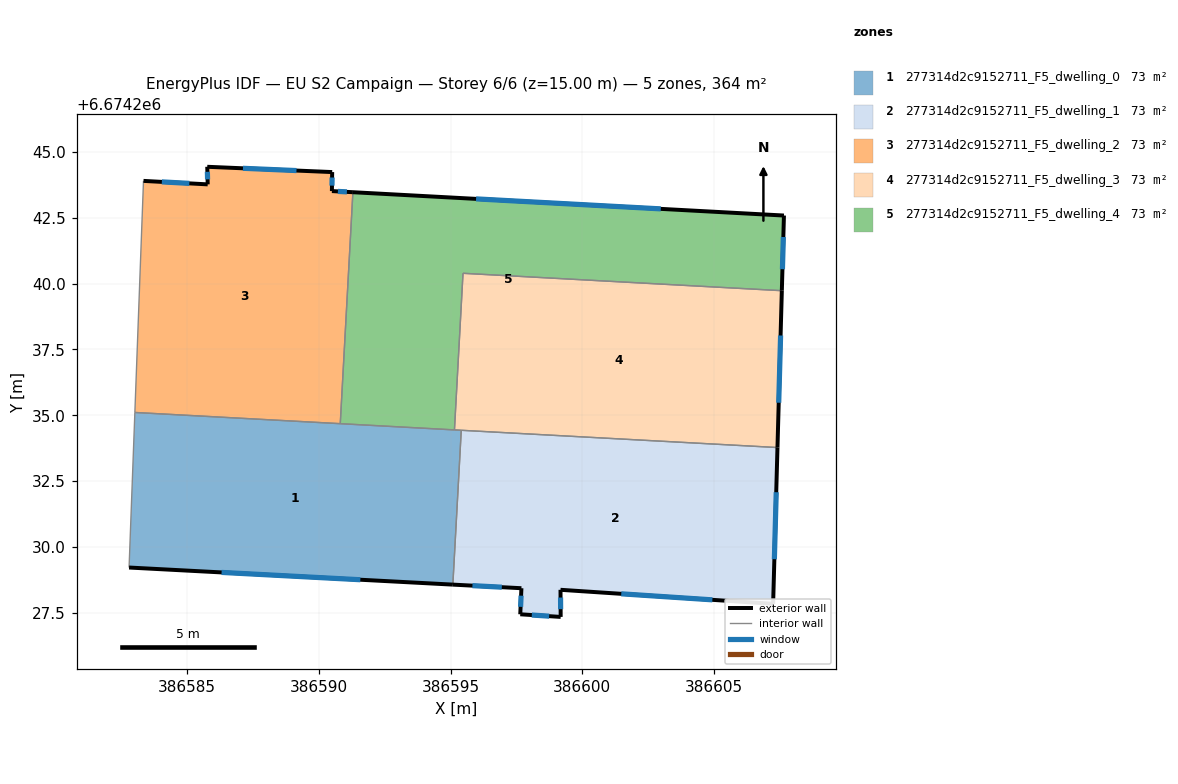
=== STOREY PLAN SPEC (per zone: floor XY polygon, exterior-wall plan segments, windows/doors) ===
zone 1: 277314d2c9152711_F5_dwelling_0  (72.8 m²)
  floor: (386595.41, 6674234.43) (386595.09, 6674228.57) (386582.79, 6674229.22) (386583.01, 6674235.11)
  exterior wall: (386582.79, 6674229.22) – (386595.09, 6674228.57)  [12.3 m]
    window: (386586.30, 6674229.03) – (386591.57, 6674228.75)  [6.8 m²]
  interior walls: 5
zone 2: 277314d2c9152711_F5_dwelling_1  (72.8 m²)
  floor: (386607.42, 6674233.77) (386607.26, 6674227.84) (386599.18, 6674228.37) (386599.18, 6674227.34) (386597.65, 6674227.44) (386597.69, 6674228.43) (386595.09, 6674228.57) (386595.41, 6674234.43)
  exterior wall: (386597.69, 6674228.43) – (386597.65, 6674227.44)  [1.0 m]
    window: (386597.68, 6674228.15) – (386597.66, 6674227.72)  [0.5 m²]
  exterior wall: (386595.09, 6674228.57) – (386597.69, 6674228.43)  [2.6 m]
    window: (386595.83, 6674228.53) – (386596.95, 6674228.47)  [1.4 m²]
  exterior wall: (386607.26, 6674227.84) – (386607.42, 6674233.77)  [5.9 m]
    window: (386607.30, 6674229.53) – (386607.37, 6674232.08)  [3.3 m²]
  exterior wall: (386599.18, 6674228.37) – (386607.26, 6674227.84)  [8.1 m]
    window: (386601.49, 6674228.22) – (386604.95, 6674227.99)  [4.5 m²]
  exterior wall: (386599.18, 6674227.34) – (386599.18, 6674228.37)  [1.0 m]
    window: (386599.18, 6674227.63) – (386599.18, 6674228.08)  [0.6 m²]
  exterior wall: (386597.65, 6674227.44) – (386599.18, 6674227.34)  [1.5 m]
    window: (386598.09, 6674227.41) – (386598.75, 6674227.37)  [0.8 m²]
  interior walls: 2
zone 3: 277314d2c9152711_F5_dwelling_2  (72.8 m²)
  floor: (386590.50, 6674244.24) (386590.49, 6674243.52) (386591.29, 6674243.47) (386590.81, 6674234.68) (386583.01, 6674235.11) (386583.34, 6674243.90) (386585.78, 6674243.77) (386585.76, 6674244.44)
  exterior wall: (386585.78, 6674243.77) – (386583.34, 6674243.90)  [2.4 m]
    window: (386585.08, 6674243.81) – (386584.03, 6674243.87)  [1.3 m²]
  exterior wall: (386585.76, 6674244.44) – (386585.78, 6674243.77)  [0.7 m]
    window: (386585.76, 6674244.25) – (386585.77, 6674243.96)  [0.4 m²]
  exterior wall: (386590.50, 6674244.24) – (386585.76, 6674244.44)  [4.8 m]
    window: (386589.15, 6674244.30) – (386587.11, 6674244.38)  [2.6 m²]
  exterior wall: (386590.49, 6674243.52) – (386590.50, 6674244.24)  [0.7 m]
    window: (386590.50, 6674243.72) – (386590.50, 6674244.03)  [0.4 m²]
  exterior wall: (386591.29, 6674243.47) – (386590.49, 6674243.52)  [0.8 m]
    window: (386591.06, 6674243.49) – (386590.72, 6674243.50)  [0.4 m²]
  interior walls: 3
zone 4: 277314d2c9152711_F5_dwelling_3  (72.8 m²)
  floor: (386607.59, 6674239.73) (386607.42, 6674233.77) (386595.15, 6674234.44) (386595.47, 6674240.39)
  exterior wall: (386607.42, 6674233.77) – (386607.59, 6674239.73)  [6.0 m]
    window: (386607.47, 6674235.48) – (386607.54, 6674238.03)  [3.3 m²]
  interior walls: 4
zone 5: 277314d2c9152711_F5_dwelling_4  (72.8 m²)
  floor: (386607.67, 6674242.59) (386607.59, 6674239.73) (386595.47, 6674240.39) (386595.15, 6674234.44) (386590.81, 6674234.68) (386591.29, 6674243.47)
  exterior wall: (386607.67, 6674242.59) – (386591.29, 6674243.47)  [16.4 m]
    window: (386602.99, 6674242.84) – (386595.97, 6674243.22)  [9.0 m²]
  exterior wall: (386607.59, 6674239.73) – (386607.67, 6674242.59)  [2.9 m]
    window: (386607.61, 6674240.55) – (386607.64, 6674241.77)  [1.6 m²]
  interior walls: 4

=== DERIVED (storey summary) ===
Building: EU S2 Campaign
Storey: 6 of 6  (floor level z = 15.00 m)
Storey gross floor area: 363.8 m²
Zones on this storey: 5
  - 277314d2c9152711_F5_dwelling_0: floor 72.8 m²; exterior wall 12.3 m (37.0 m²); 1 window(s) 6.8 m²; WWR 18.4%
  - 277314d2c9152711_F5_dwelling_1: floor 72.8 m²; exterior wall 20.2 m (60.6 m²); 6 window(s) 11.1 m²; WWR 18.4%
  - 277314d2c9152711_F5_dwelling_2: floor 72.8 m²; exterior wall 9.4 m (28.1 m²); 5 window(s) 5.2 m²; WWR 18.4%
  - 277314d2c9152711_F5_dwelling_3: floor 72.8 m²; exterior wall 6.0 m (17.9 m²); 1 window(s) 3.3 m²; WWR 18.4%
  - 277314d2c9152711_F5_dwelling_4: floor 72.8 m²; exterior wall 19.3 m (57.8 m²); 2 window(s) 10.6 m²; WWR 18.4%
Zone adjacency (shared interzone walls):
  - 277314d2c9152711_F5_dwelling_0 ↔ 277314d2c9152711_F5_dwelling_1
  - 277314d2c9152711_F5_dwelling_0 ↔ 277314d2c9152711_F5_dwelling_2
  - 277314d2c9152711_F5_dwelling_0 ↔ 277314d2c9152711_F5_dwelling_3
  - 277314d2c9152711_F5_dwelling_0 ↔ 277314d2c9152711_F5_dwelling_4
  - 277314d2c9152711_F5_dwelling_1 ↔ 277314d2c9152711_F5_dwelling_3
  - 277314d2c9152711_F5_dwelling_2 ↔ 277314d2c9152711_F5_dwelling_4
  - 277314d2c9152711_F5_dwelling_3 ↔ 277314d2c9152711_F5_dwelling_4